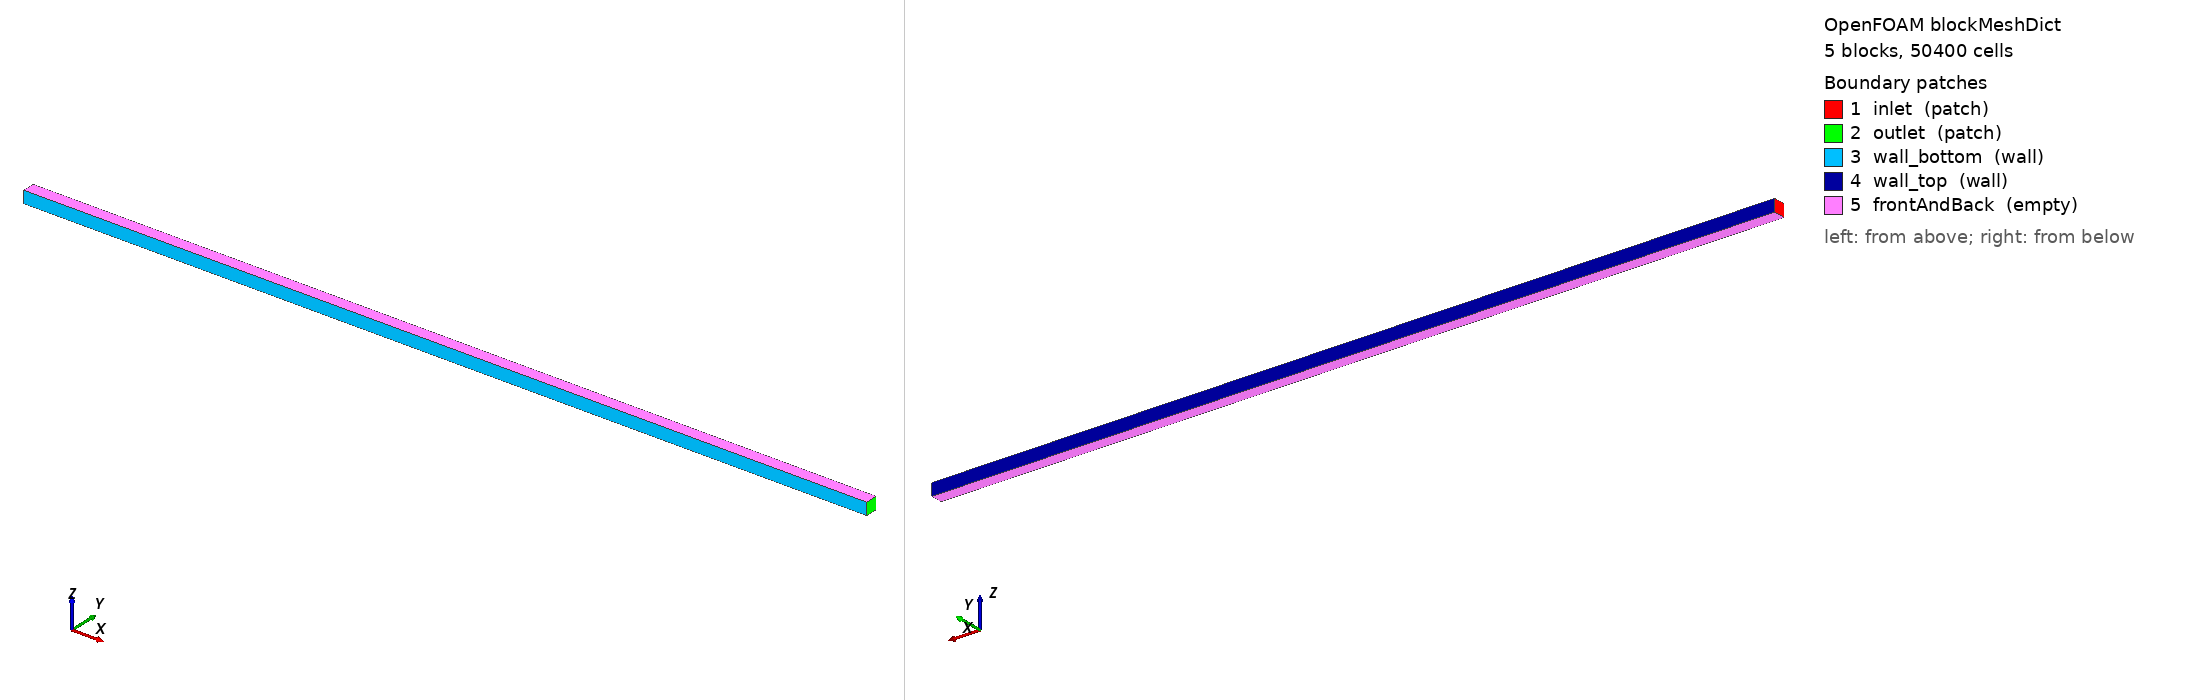

OpenFOAM case: the mesh blockMesh builds from blockMeshDict, 5 block(s), 50400 cells. Boundary patches (legend numbers): 1 inlet (patch), 2 outlet (patch), 3 wall_bottom (wall), 4 wall_top (wall), 5 frontAndBack (empty). Left view from above one corner, right view from below the opposite corner. Boundary conditions: 2 field file(s) under 0/; 3 of 5 drawn patches have an entry in a shipped field file.

=== system/blockMeshDict ===
FoamFile
{
    format      ascii;
    class       dictionary;
    object      blockMeshDict;
}

convertToMeters 0.001;

vertices
(
    (-10.0 0 0) (-10.0 1.0 0) (-5.0 0 0) (-5.0 1.0 0) (0.0 0 0) (0.0 1.0 0) (50.0 0 0) (50.0 1.0 0) (55.0 0 0) (55.0 1.0 0) (60.0 0 0) (60.0 1.0 0) (-10.0 0 1.0) (-10.0 1.0 1.0) (-5.0 0 1.0) (-5.0 1.0 1.0) (0.0 0 1.0) (0.0 1.0 1.0) (50.0 0 1.0) (50.0 1.0 1.0) (55.0 0 1.0) (55.0 1.0 1.0) (60.0 0 1.0) (60.0 1.0 1.0)
);

blocks
(
        hex (0 2 3 1 12 14 15 13) (60 60 1) simpleGrading (1 1 1)
    hex (2 4 5 3 14 16 17 15) (60 60 1) simpleGrading (1 1 1)
    hex (4 6 7 5 16 18 19 17) (600 60 1) simpleGrading (1 1 1)
    hex (6 8 9 7 18 20 21 19) (60 60 1) simpleGrading (1 1 1)
    hex (8 10 11 9 20 22 23 21) (60 60 1) simpleGrading (1 1 1)
);

boundary
(
    inlet        { type patch; faces ((0 12 13 1)); }
    outlet       { type patch; faces ((10 11 23 22)); }
    wall_bottom  { type wall;  faces ((0 2 14 12) (2 4 16 14) (4 6 18 16) (6 8 20 18) (8 10 22 20)); }
    wall_top     { type wall;  faces ((1 13 15 3) (3 15 17 5) (5 17 19 7) (7 19 21 9) (9 21 23 11)); }
    frontAndBack { type empty; faces ((0 1 3 2) (12 14 15 13) (2 3 5 4) (14 16 17 15) (4 5 7 6) (16 18 19 17) (6 7 9 8) (18 20 21 19) (8 9 11 10) (20 22 23 21)); }
);


=== system/controlDict ===
FoamFile
{
    format      ascii;
    class       dictionary;
    object      controlDict;
}

solver          functions;
subSolver       incompressibleFluid;
startFrom       latestTime;
stopAt          endTime;
endTime         28500;
writeInterval   100;
purgeWrite      2;
deltaT          1;
writeControl    timeStep;
writeFormat     ascii;
writePrecision  12;
writeCompression off;
timeFormat      general;
timePrecision   8;
runTimeModifiable false;

functions
{
    T
    {
        type            scalarTransport;
        libs            ("libsolverFunctionObjects.so");
        field           T;
        diffusivity     viscosity;
        alphal          0.1631632707918929;
        alphat          1;
        writeControl    writeTime;
    }
}


=== 0/U ===
FoamFile
{
    format      ascii;
    class       volVectorField;
    object      U;
}

dimensions      [0 1 -1 0 0 0 0];
internalField   uniform (0.1 0 0);
boundaryField
{
    inlet        { type flowRateInletVelocity; volumetricFlowRate 1.0000000000000001e-07; profile laminarBL; value uniform (0 0 0); }
    outlet       { type zeroGradient; }
    "wall_.*"    { type noSlip; }
    frontAndBack { type empty; }
}


Also in the case, not shown: 0/T (24022 bytes, source omitted).
